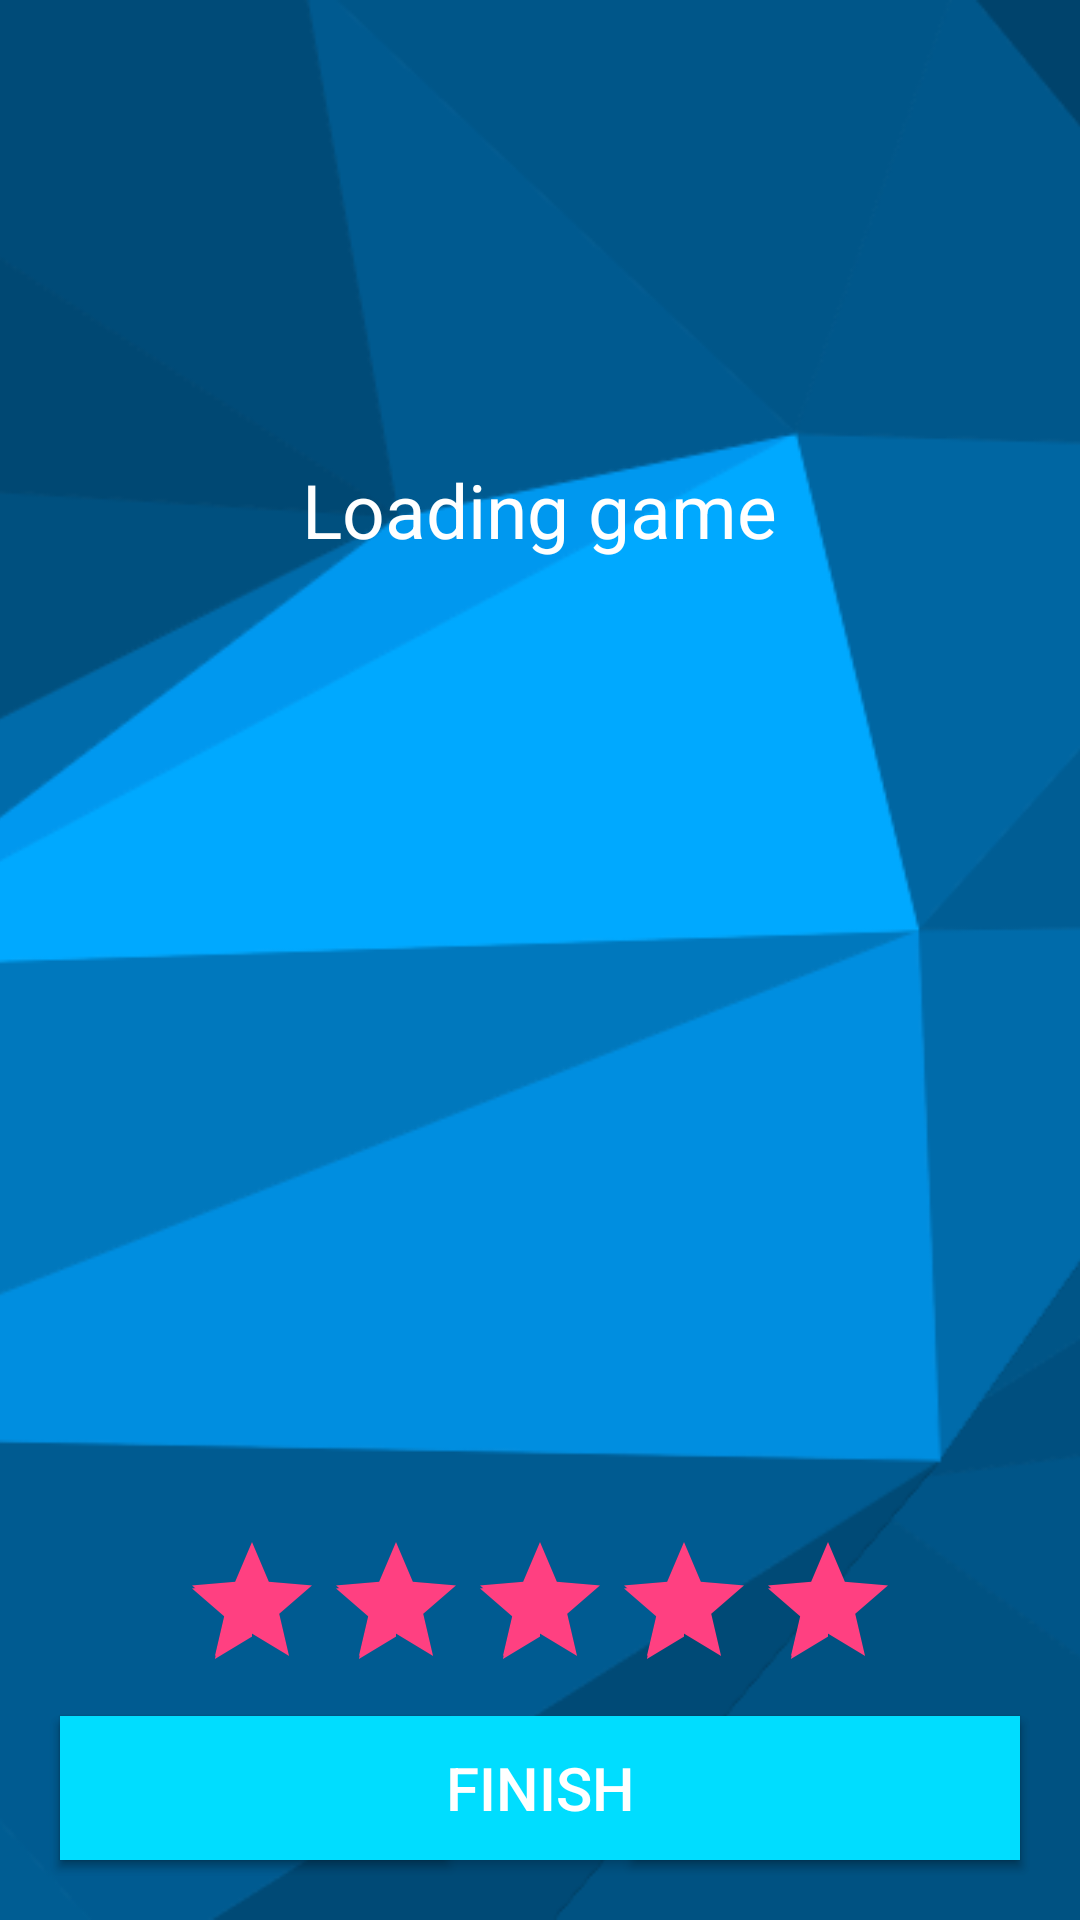

Produce the Android XML layout that renders to this screen, including the resource entries it uses.
<!-- AndroidManifest.xml: application theme AppTheme -->
<!-- res/layout/webview_activity.xml -->
<FrameLayout xmlns:android="http://schemas.android.com/apk/res/android"
    xmlns:tools="http://schemas.android.com/tools"
    android:layout_width="match_parent"
    android:layout_height="match_parent"
    >
    <ImageView
        android:src="@drawable/loginback"
        android:scaleType="centerCrop"
        android:layout_width="match_parent"
        android:layout_height="match_parent" />
    <FrameLayout
        android:id="@+id/main_fl"
        android:layout_width="match_parent"
        android:layout_height="match_parent">
    <ViewFlipper
        android:id="@+id/flipper"
        android:layout_width="match_parent"
        android:layout_height="match_parent">
    </ViewFlipper>


        <RatingBar
        android:id="@+id/rating_bar"
        android:numStars="5"
        android:stepSize="1"
        android:rating="5"
        android:layout_gravity="bottom|center_horizontal"
        android:layout_marginBottom="80dp"
        android:layout_width="wrap_content"
        android:layout_height="50dp" />
 </FrameLayout>
    <ProgressBar
        android:id="@+id/pro_pb"
        android:visibility="invisible"
        android:layout_gravity="center"
        android:layout_width="100dp"
        android:layout_height="100dp" />
    <TextView
        android:id="@+id/loading_tv"
        android:layout_gravity="center"
        android:layout_marginBottom="150dp"
        android:text="Loading game"
        android:textColor="#fff"
        android:textSize="25sp"
        android:layout_width="wrap_content"
        android:layout_height="wrap_content" />
     <Button
        android:id="@+id/pass_bt"
         android:textSize="20sp"
        android:text="Pass"
        android:background="@android:color/holo_blue_bright"
        android:layout_marginBottom="20dp"
        android:layout_gravity="bottom|left"
        android:textColor="@android:color/white"
         android:layout_marginLeft="20dp"
        android:layout_width="130dp"
        android:layout_height="wrap_content" />

    <Button
        android:id="@+id/next_bt"
        android:text="next"
        android:textSize="20sp"
        android:background="@android:color/holo_blue_bright"
        android:textColor="@android:color/white"
        android:layout_marginBottom="20dp"
        android:layout_gravity="bottom|right"
        android:layout_marginRight="20dp"
        android:layout_width="130dp"
        android:layout_height="wrap_content" />
 <Button
        android:id="@+id/finish_bt"
        android:text="finish"
        android:textSize="20sp"
        android:background="@android:color/holo_blue_bright"
        android:textColor="@android:color/white"
        android:layout_marginBottom="20dp"
        android:layout_gravity="bottom"
        android:layout_margin="20dp"
        android:layout_width="match_parent"
        android:layout_height="wrap_content" />
</FrameLayout>
<!-- resources referenced by this layout -->
<resources>
  <!-- drawable loginback: png bitmap (drawable, 127413 bytes) -->
  <style name="AppTheme" parent="Theme.AppCompat.Light.DarkActionBar">
          
          <item name="colorPrimary">@color/colorPrimary</item>
          <item name="colorPrimaryDark">@color/colorPrimaryDark</item>
          <item name="colorAccent">@color/colorAccent</item>
      </style>
  <color name="colorPrimary">#3F51B5</color>
  <color name="colorPrimaryDark">#303F9F</color>
  <color name="colorAccent">#FF4081</color>
</resources>
